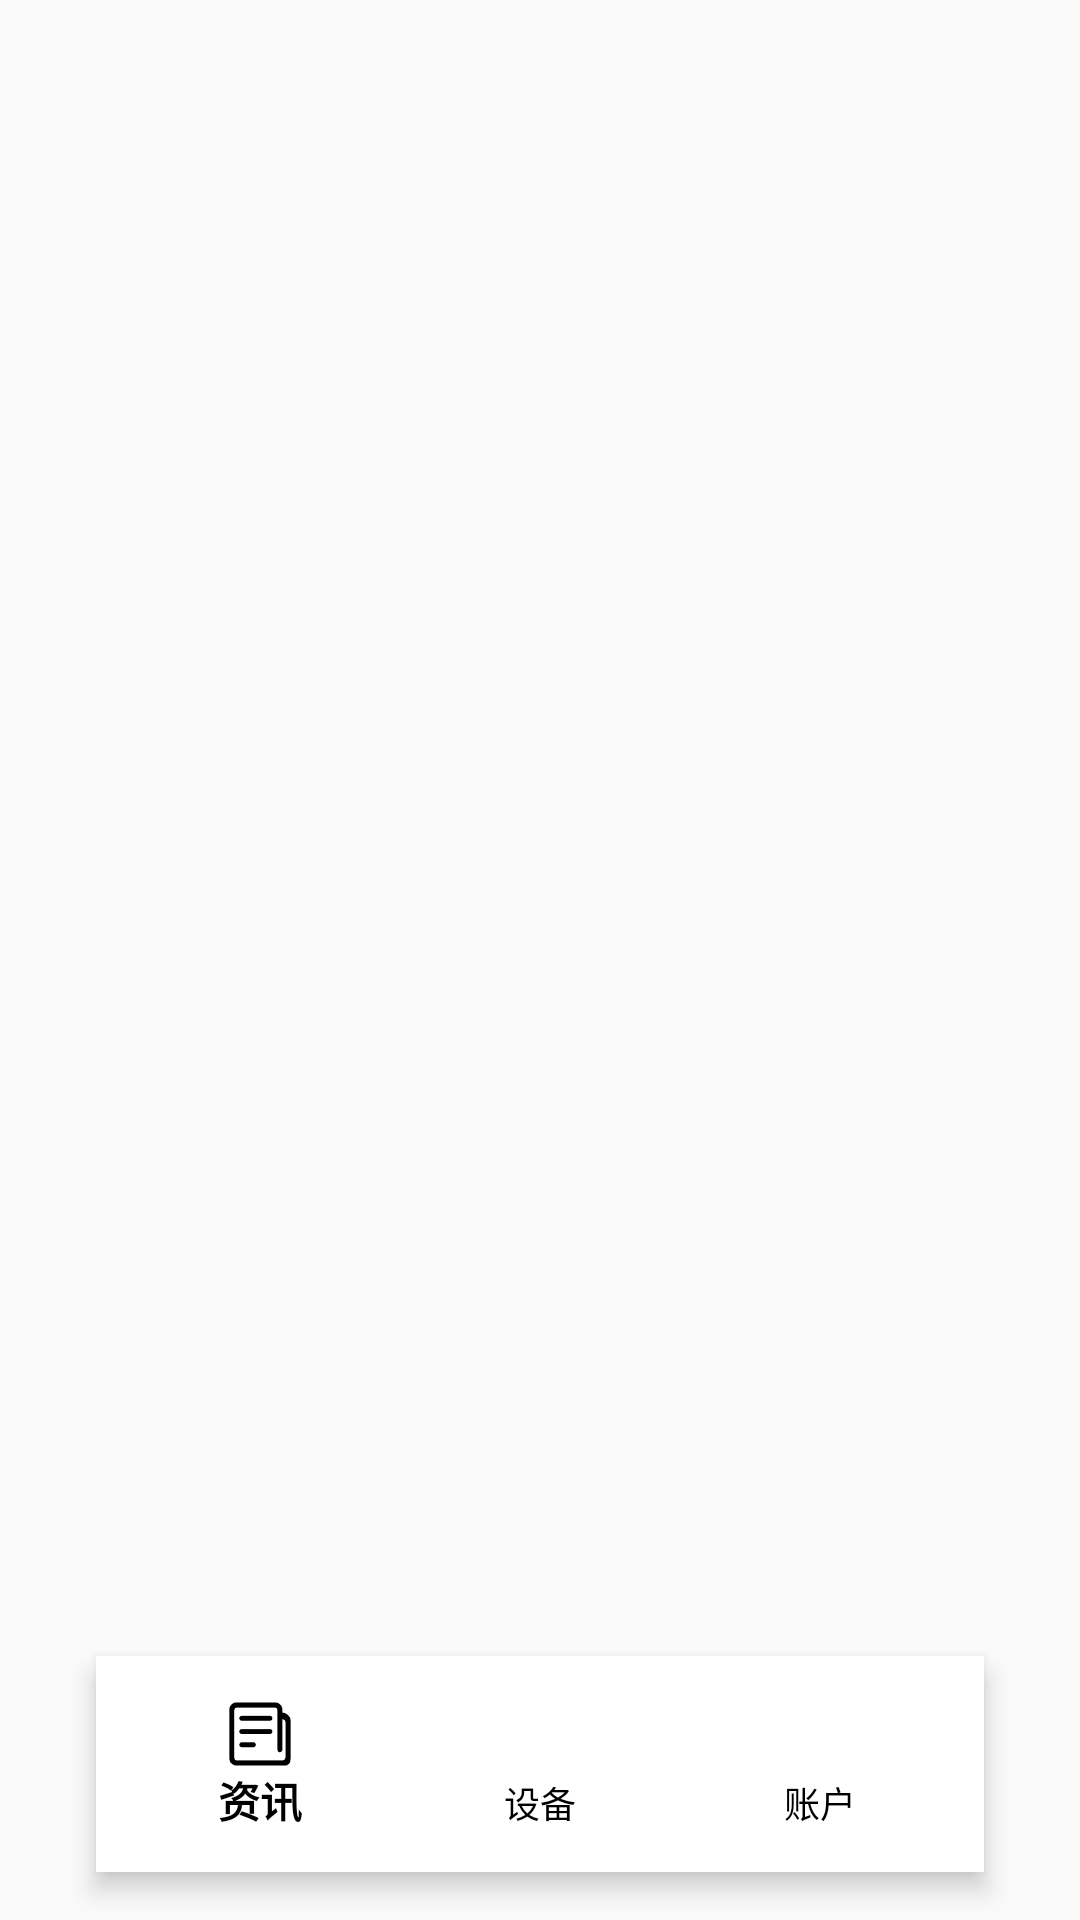

This screen was rendered from an Android layout file. Write that file and the resources it references.
<!-- AndroidManifest.xml: application theme AppTheme -->
<!-- res/layout/activity_main.xml -->
<?xml version="1.0" encoding="utf-8"?>
<layout xmlns:android="http://schemas.android.com/apk/res/android"
    xmlns:app="http://schemas.android.com/apk/res-auto"
    xmlns:tools="http://schemas.android.com/tools">

    <data>

    </data>

    <androidx.constraintlayout.widget.ConstraintLayout
        android:layout_width="match_parent"
        android:layout_height="match_parent"
        android:orientation="horizontal"
        tools:context=".ui.activity.MainActivity">


        <androidx.fragment.app.FragmentContainerView
            android:id="@+id/nav_host_fragment_container"
            android:layout_width="match_parent"
            android:layout_height="0dp"
            app:layout_constraintBottom_toBottomOf="parent"
            app:layout_constraintStart_toStartOf="parent"
            app:layout_constraintTop_toTopOf="parent" />

        <com.google.android.material.bottomnavigation.BottomNavigationView
            android:id="@+id/bottomnavigation"
            android:layout_width="match_parent"
            android:layout_height="wrap_content"
            android:layout_marginStart="32dp"
            android:layout_marginEnd="32dp"
            android:layout_marginBottom="16dp"
            android:background="@color/white"
            android:padding="8dp"
            app:elevation="5dp"
            app:itemIconTint="@color/black"
            app:itemTextColor="@color/black"
            app:labelVisibilityMode="labeled"
            app:layout_constraintBottom_toBottomOf="parent"
            app:layout_constraintEnd_toEndOf="parent"
            app:layout_constraintStart_toStartOf="parent"
            app:menu="@menu/navigation"
            tools:targetApi="lollipop" />

    </androidx.constraintlayout.widget.ConstraintLayout>
</layout>
<!-- resources referenced by this layout -->
<resources>
  <color name="black">#000000</color>
  <color name="white">#FFFFFF</color>
  <style name="AppTheme" parent="Theme.AppCompat.Light.NoActionBar">
          
          <item name="colorPrimary">@color/colorPrimary</item>
          <item name="colorPrimaryDark">@color/colorPrimaryDark</item>
          
          <item name="colorAccent">@color/colorAccent</item>
          <item name="android:windowAnimationStyle">@style/activityAnimation</item>
          
          <item name="android:windowTranslucentStatus">true</item>
  
     
          <item name="android:windowNoTitle">true</item>
          <item name="android:windowContentOverlay">@null</item>
  
      </style>
  <color name="colorPrimary">#FFFFFF</color>
  <color name="colorPrimaryDark">#FFFFFF</color>
  <color name="colorAccent">#E6171717</color>
  <style name="activityAnimation" parent="@android:style/Animation">
          <item name="android:activityOpenEnterAnimation">@anim/slide_right_in</item>
          <item name="android:activityOpenExitAnimation">@anim/slide_left_out</item>
          <item name="android:activityCloseEnterAnimation">@anim/slide_left_in</item>
          <item name="android:activityCloseExitAnimation">@anim/slide_right_out</item>
      </style>
</resources>
